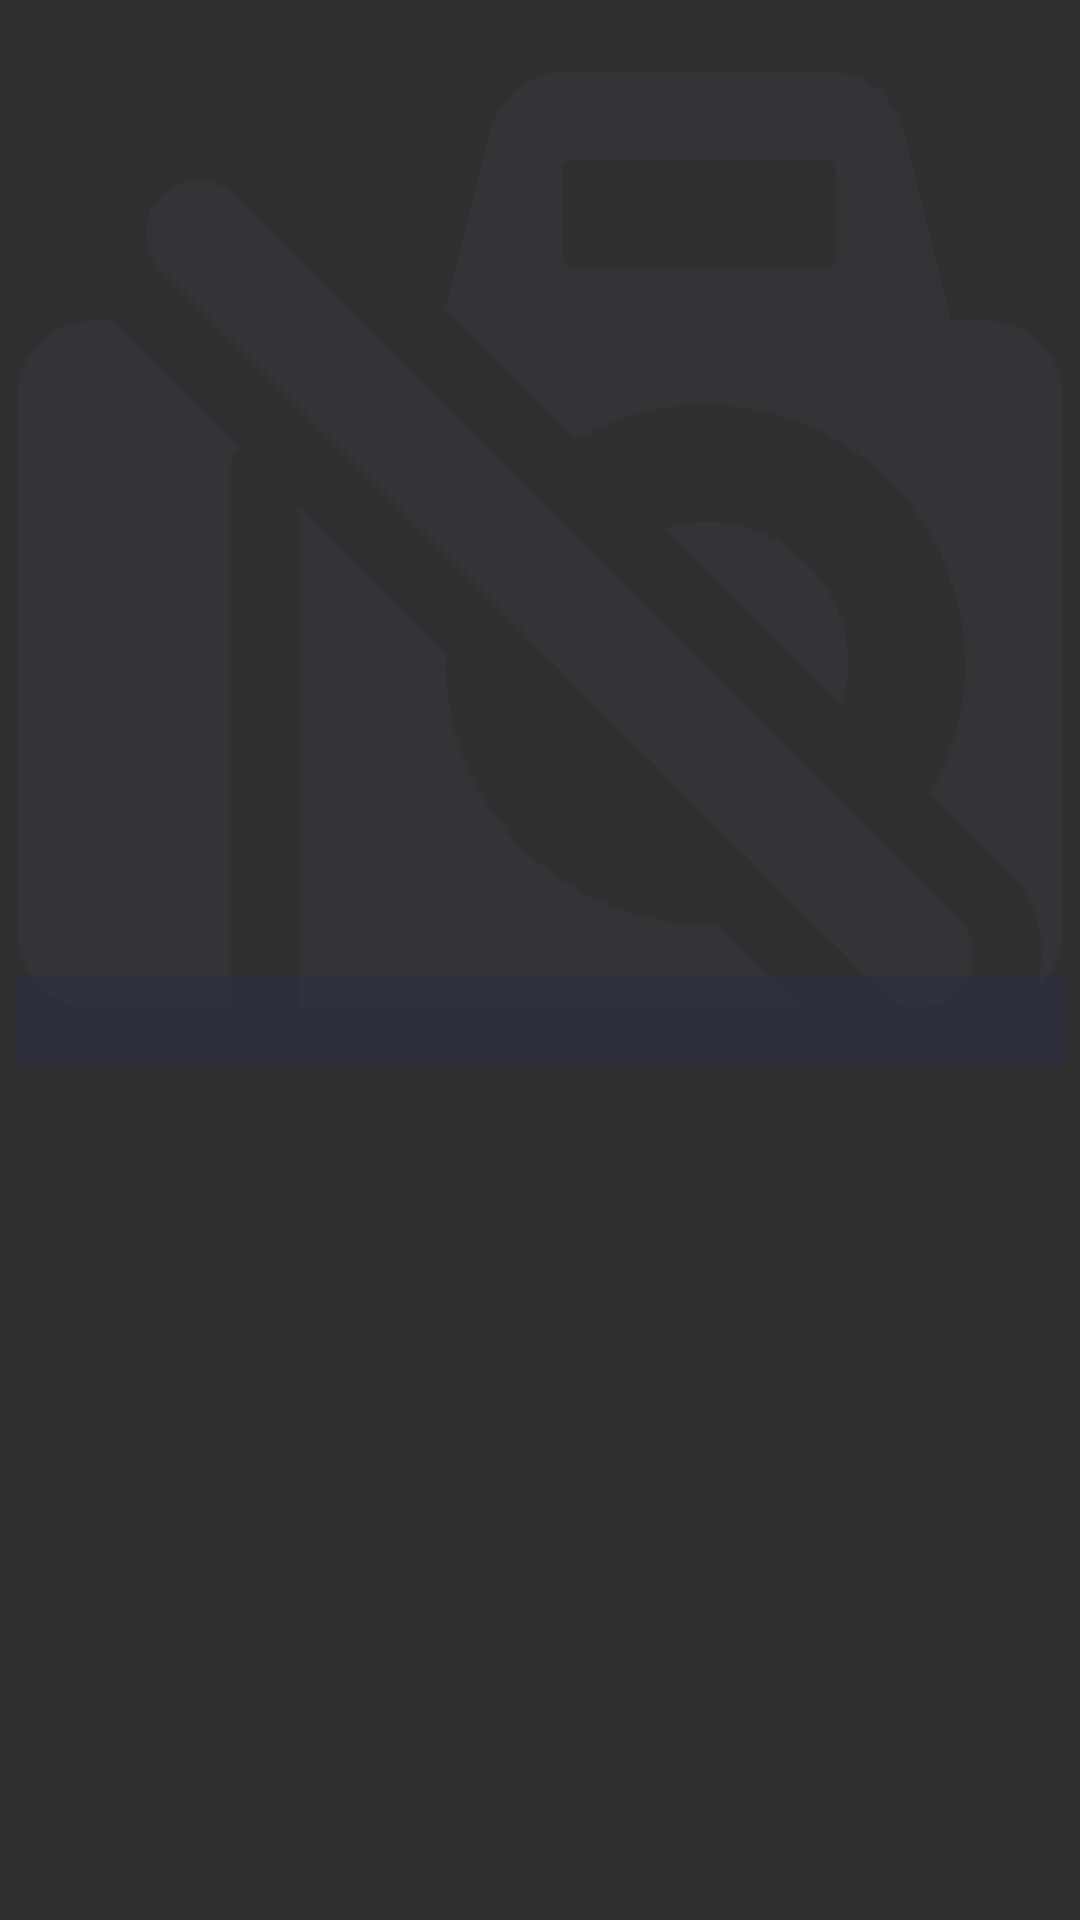

Android layout source for this screen:
<!-- AndroidManifest.xml: application theme AppTheme -->
<!-- res/layout/listitem_game.xml -->
<RelativeLayout xmlns:android="http://schemas.android.com/apk/res/android"
    android:layout_width="match_parent"
    android:layout_height="wrap_content"
    android:background="@drawable/selector_row"
    android:padding="5dp">

    <ImageView
        android:id="@+id/imageview_photo"
        android:layout_width="match_parent"
        android:layout_height="wrap_content"
        android:src="@drawable/nophoto"
        android:adjustViewBounds="true" />

    <TextView
        android:id="@+id/textview_name"
        android:layout_width="match_parent"
        android:layout_height="wrap_content"
        android:layout_alignBottom="@+id/imageview_photo"
        android:background="@color/darkblue_alpha"
        android:textColor="@color/white"
        android:fontFamily="sans-serif-light"
        android:gravity="center_horizontal"
        android:paddingBottom="4dp"
        android:paddingTop="4dp"
        android:textSize="@dimen/mediumtext" />

</RelativeLayout>
<!-- resources referenced by this layout -->
<resources>
  <color name="darkblue_alpha">#922D3047</color>
  <color name="white">#FFFFFF</color>
  <dimen name="mediumtext">20sp</dimen>
  <!-- drawable nophoto: png bitmap (drawable, 12645 bytes) -->
  <!-- drawable selector_row (drawable) -->
  <?xml version="1.0" encoding="utf-8"?>
  <selector xmlns:android="http://schemas.android.com/apk/res/android">
      
      <item android:state_focused="true" android:drawable="@color/pink" />
      
      <item android:state_focused="true" android:state_pressed="true" android:drawable="@color/pink" />
      
      <item android:state_pressed="true" android:drawable="@color/pink" />
      
      <item android:drawable="@android:color/transparent" />
  </selector>
  <style name="AppTheme" parent="Theme.AppCompat.NoActionBar">
          <item name="colorAccent">@color/pink</item>
          <item name="colorPrimary">@color/blue</item>
          <item name="colorPrimaryDark">@color/darkblue</item>
      </style>
  <color name="pink">#F05D5E</color>
  <color name="blue">#0F7173</color>
  <color name="darkblue">#2D3047</color>
</resources>
